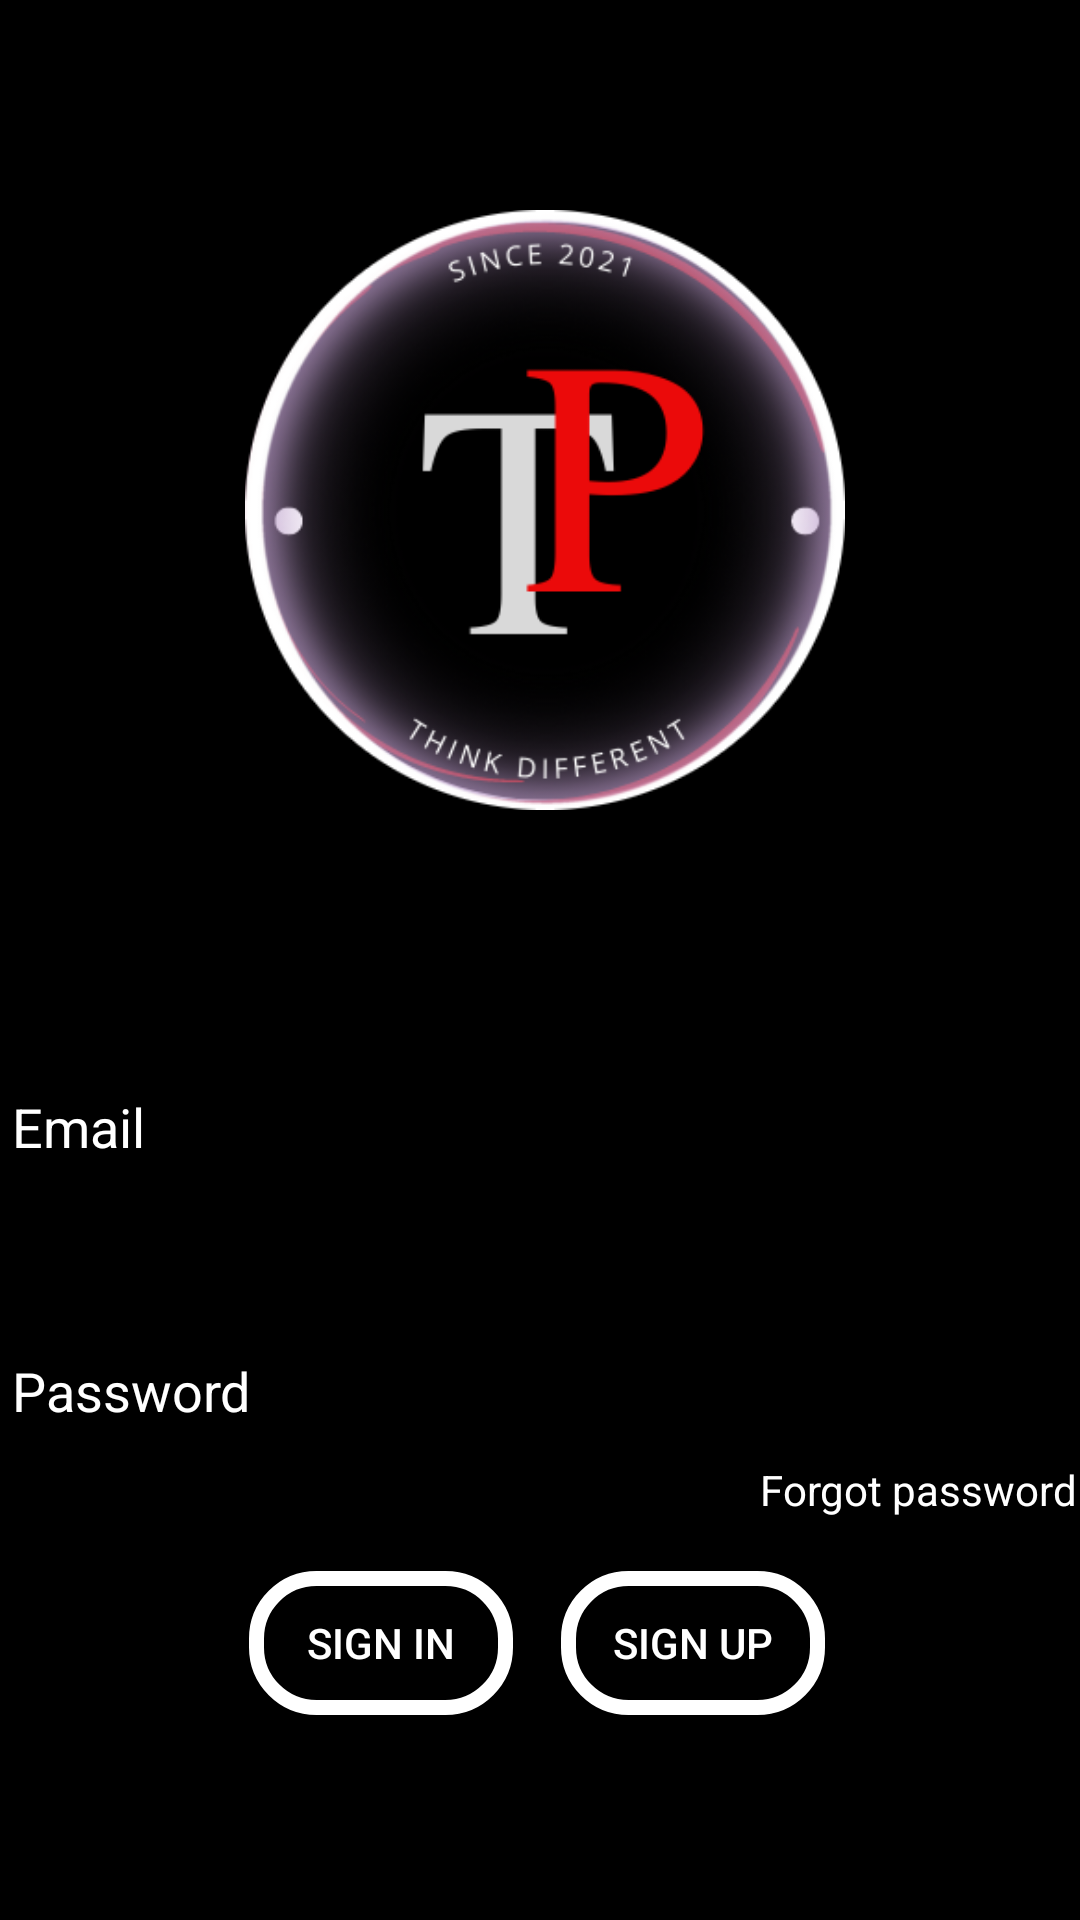

Write the Android layout XML for this screen, with the resource values it uses.
<!-- AndroidManifest.xml: application theme Theme.TechParadiseNew -->
<!-- res/layout/activity_login.xml -->
<?xml version="1.0" encoding="utf-8"?>
<androidx.constraintlayout.widget.ConstraintLayout xmlns:android="http://schemas.android.com/apk/res/android"
    xmlns:app="http://schemas.android.com/apk/res-auto"
    xmlns:tools="http://schemas.android.com/tools"
    android:id="@+id/container"
    android:layout_width="match_parent"
    android:layout_height="match_parent"
    android:paddingLeft="@dimen/activity_horizontal_margin"
    android:paddingTop="@dimen/activity_vertical_margin"
    android:paddingRight="@dimen/activity_horizontal_margin"
    android:paddingBottom="@dimen/activity_vertical_margin"
    tools:context=".ui.login.LoginActivity"
    android:background="@color/black">

    <ImageView
        android:id="@+id/imageView"
        android:layout_width="200dp"
        android:layout_height="200dp"
        android:layout_marginTop="70dp"
        android:src="@drawable/logoc"
        app:layout_constraintEnd_toEndOf="parent"
        app:layout_constraintHorizontal_bias="0.511"
        app:layout_constraintStart_toStartOf="parent"
        app:layout_constraintTop_toTopOf="parent"
        android:contentDescription="@string/logoc" />

    <EditText
        android:id="@+id/username"
        android:layout_width="0dp"
        android:layout_height="wrap_content"
        android:layout_marginTop="80dp"
        android:autofillHints=""
        android:hint="@string/prompt_email"
        android:inputType="textEmailAddress"
        android:minHeight="48dp"
        android:selectAllOnFocus="true"
        android:textColorHint="@color/white"
        app:layout_constraintEnd_toEndOf="parent"
        app:layout_constraintStart_toStartOf="parent"
        app:layout_constraintTop_toBottomOf="@+id/imageView" />

    <EditText
        android:id="@+id/password"
        android:layout_width="0dp"
        android:layout_height="wrap_content"
        android:layout_marginTop="40dp"
        android:hint="@string/prompt_password"
        android:textColorHint="@color/white"
        android:imeActionLabel="@string/action_sign_in_short"
        android:imeOptions="actionDone"
        android:importantForAutofill="no"
        android:inputType="textPassword"
        android:minHeight="48dp"
        android:selectAllOnFocus="true"
        app:layout_constraintEnd_toEndOf="parent"
        app:layout_constraintHorizontal_bias="0.125"
        app:layout_constraintStart_toStartOf="parent"
        app:layout_constraintTop_toBottomOf="@+id/username" />

    <Button
        android:id="@+id/login"
        android:layout_width="wrap_content"
        android:layout_height="wrap_content"
        android:layout_gravity="start"
        android:layout_marginTop="16dp"
        android:layout_marginBottom="60dp"
        android:layout_marginEnd="20dp"
        android:enabled="false"
        android:text="@string/action_sign_in"
        android:textColor="@color/white"
        android:background="@drawable/whiteborderofbutton"
        app:layout_constraintBottom_toBottomOf="parent"
        app:layout_constraintEnd_toEndOf="@+id/signUp"
        app:layout_constraintHorizontal_bias="0.497"
        app:layout_constraintStart_toStartOf="parent"
        app:layout_constraintTop_toBottomOf="@+id/password"
        app:layout_constraintVertical_bias="0.722" />

    <Button
        android:id="@+id/signUp"
        android:layout_width="wrap_content"
        android:layout_height="wrap_content"
        android:layout_gravity="start"
        android:layout_marginTop="16dp"
        android:layout_marginBottom="60dp"
        android:layout_marginStart="20dp"
        android:enabled="false"
        android:text="@string/action_sign_up"
        android:textColor="@color/white"
        android:background="@drawable/whiteborderofbutton"
        app:layout_constraintBottom_toBottomOf="parent"
        app:layout_constraintEnd_toEndOf="parent"
        app:layout_constraintHorizontal_bias="0.497"
        app:layout_constraintStart_toStartOf="@+id/login"
        app:layout_constraintTop_toBottomOf="@+id/password"
        app:layout_constraintVertical_bias="0.722" />

    <TextView
        android:layout_width="wrap_content"
        android:layout_height="wrap_content"
        android:padding="1dp"
        android:text="@string/forgot_password"
        android:textColor="@color/white"
        app:layout_constraintEnd_toEndOf="@+id/password"
        app:layout_constraintTop_toBottomOf="@+id/password" />

    <ProgressBar
        android:id="@+id/loading"
        android:layout_width="113dp"
        android:layout_height="42dp"
        android:layout_gravity="center"
        android:layout_marginTop="64dp"
        android:layout_marginBottom="64dp"
        android:visibility="gone"
        app:layout_constraintBottom_toBottomOf="parent"
        app:layout_constraintEnd_toEndOf="@+id/password"
        app:layout_constraintStart_toStartOf="@+id/password"
        app:layout_constraintTop_toTopOf="parent"
        app:layout_constraintVertical_bias="0.3" />

</androidx.constraintlayout.widget.ConstraintLayout>
<!-- resources referenced by this layout -->
<resources>
  <!-- drawable logoc: png bitmap (drawable, 84315 bytes) -->
  <!-- drawable whiteborderofbutton (drawable) -->
  <?xml version="1.0" encoding="utf-8"?>
  <shape xmlns:android="http://schemas.android.com/apk/res/android">
      <stroke android:width="5dp"
          android:color="@color/white"/>
      <corners android:radius="20dp"/>
  </shape>
  <string name="action_sign_in">Sign in</string>
  <string name="action_sign_in_short">Sign in</string>
  <string name="action_sign_up">Sign Up</string>
  <string name="forgot_password">"Forgot password"</string>
  <string name="logoc">"logoc"</string>
  <string name="prompt_email">Email</string>
  <string name="prompt_password">Password</string>
  <style name="Theme.TechParadiseNew" parent="Theme.MaterialComponents.DayNight.DarkActionBar">
          
          <item name="colorPrimary">@color/purple_500</item>
          <item name="colorPrimaryVariant">@color/purple_700</item>
          <item name="colorOnPrimary">@color/white</item>
          
          <item name="colorSecondary">@color/teal_200</item>
          <item name="colorSecondaryVariant">@color/teal_700</item>
          <item name="colorOnSecondary">@color/black</item>
          
          <item name="android:statusBarColor" tools:targetApi="l">?attr/colorPrimaryVariant</item>
          
      </style>
  <!-- not gathered from this repository: default colours our renderer supplied (Android Studio template values) -->
  <color name="purple_500">#FF6200EE</color>
  <color name="purple_700">#FF3700B3</color>
  <color name="teal_200">#FF03DAC5</color>
  <color name="teal_700">#FF018786</color>
  <color name="black">#FF000000</color>
  <color name="white">#FFFFFFFF</color>
</resources>
